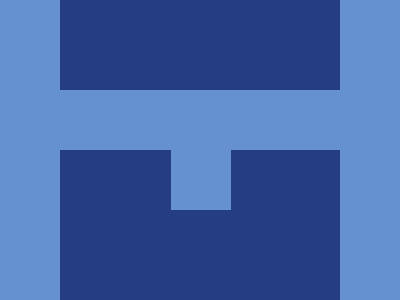

Here is a drawing made with CSS. Write the source that renders it.

<div class="container">
    <div class="box"></div>
    <div class="gap"></div>
    <div class="box">
        <div class="square"></div>
    </div>
</div>
<style>
    .container {
        margin: -8px;
        background: #6592cf;
        width: 400px;
        height: 300px;
        overflow: hidden;
    }

    .box {
        width: 280px;
        height: 100%;
        background: #243d83;
        margin: auto;
    }

    .box:nth-child(1) {
        height: 90px;
    }

    .gap {
        height: 60px;
    }

    .square {
        width: 60px;
        height: 60px;
        background-color: #6592cf;
        transform: translate(111px, 0px);
    }
</style>
